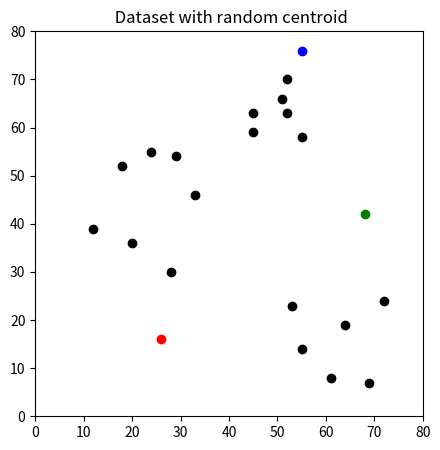

Write the Python code that produced this figure. (Note: this script raises an exception after producing the figure.)
import copy
import pandas as pd
import numpy as np
import matplotlib.pyplot as plt

df=pd.DataFrame({
    'x':[12,20,28,18,29,33,24,45,45,52,51,52,55,53,55,61,64,69,72],
    'y':[39,36,30,52,54,46,55,59,63,70,66,63,58,23,14,8,19,7,24]
     })

print("step 1: Initialisation - K initial ""(centroids) are generated at random")

print("------------------------------------")
print("Dataset for training");
print("-------------------------------------")
print(df)
print("-------------------------------------------")
np.random.seed(200)
k=3
#centroids[i]=[x,y]

centroids={
    i+1:[np.random.randint(0,80),np.random.randint(0,80)]
    for i in range(k)
    
}
print("--------------------------------")
print("Random centroid generated");
print(centroids);
print("------------------------------")

fig=plt.figure(figsize=(5,5))
plt.scatter(df['x'],df['y'],color='k')

colmap={1:'r',2:'g',3:'b'}
for i in centroids.keys():
    plt.scatter(*centroids[i],color=colmap[i])
    
plt.title(" Dataset with random centroid");

plt.xlim(0,80)
plt.ylim(0,80)
plt.show()

#-----------------------------------------------
#assignment - K clusters are created by associating each observaton with the nearest centroid 
def assignment(df,centroids):
    
    for i in centroids.keys():
        #sqrt((x1,x2)^2)-(y1-y2)^2
        df['distance_from_{}'.format(i)]=(np.sqrt(df['x']-centroids[i][0])**2 +(df['y']-centroids[i][1]**2))
        
        centroids_distance_cols=['distance_from_{}'.format(i) for i in centroids.keys()]
        
    df['closest']=df.loc[:,centroids_distance_cols].idxmin(axis=1)
    df['closest'] = df['closest'].fillna('distance_from_1')
    #df['closet']=df['closet'].map(lambda x: int(x.lstrip('distance_from_')))
    df['closest'] = df['closest'].map(lambda x: int(x.lstrip('distance_from_'))) 
    df['color']=df['closest'].map(lambda x:colmap[x])
    
    return df
print("step 2 : Assignment - K clusters are created by asscociating each observation with the nearest centroid");

print("Before assignment dataset")
print(df)
df=assignment(df,centroids)

print("first centroid: Red");
print("second centroid :Green");
print("Third centroid : Blue");

print("After assignment dataset");
print(df)

fig=plt.figure(figsize=(5,5))
plt.scatter(df['x'],df['y'],color=df['color'],alpha=0.5,edgecolor='k')
for i in centroids.keys():
    plt.scatter(*centroids[i],color=colmap[i])
plt.xlim(0,80)
plt.ylim(0,80)
plt.title("Dataset with clustering & random centroid");
plt.show()

#--------------------------------------

old_centroids=copy.deepcopy(centroids)
print("step 3: updatae- The centroid of the clusters become the new mean Assignment and update are repeated iteratively until convergence");

def update(k):
    print("old values of centroids");
    print(k);
    
    for i in centroids.keys():
        centroids[i][0]=np.mean(df[df['closest']==i]['x'])
        centroids[i][0]=np.mean(df[df['closest']==i]['x'])
        
    print("New values of centroids")
    print(k)
    return k

centroids=update(centroids)

fig=plt.figure(figsize=(5,5))
ax=plt.axes()
plt.scatter(df['x'],df['y'],color=df['color'],alpha=0.5,edgecolors='k')
for i in centroids.keys():
    plt.scatter(*centroids[i],color=colmap[i])
plt.xlim(0,80)
plt.ylim(0,80)

for i in old_centroids.keys():
    old_x=old_centroids[i][0]
    old_y=old_centroids[i][1]
    dx=(centroids[i][0]-old_centroids[i][0]*0.75)
    dy=(centroids[i][1]-old_centroids[i][1]*0.75)
    ax.arrow(old_x,old_y,dx,dy,head_width=2,head_length=3,fc=colmap[i],ec=colmap[i])
    
plt.title("Dataset with clustering and updated centroids")
plt.show()

##Repeat assignment stage
print("Before assignment dataset")
print(df)
df=assignment(df,centroids)
print("After assignment datset")
print(df)

#plot results
fig=plt.figure(figsize=(5,5))
plt.scatter(df['x'],df['y'],color=df['color'],alpha=0.5,edgecolors='k')
for i in centroids.keys():
    plt.scatter(*centroids[i],color=colmap[i])
plt.xlim(0,80)
plt.ylim(0,80)
plt.title("Dataset with clustering and updated centroids");
plt.show()

#continue until assigned categories dont change any more
while True:
    closest_centoids=df['closest'].copy(deep=True)
    centroids=update(centroids)
    print("Before assignment dataset")
    print(df)
    df=assignment(df,centroids)
    print("After assignment datset")
    print(df)
    if closest_centoids.equals(df['closest']):
        break
    
print("Final values of centroids");
print(centroids)

fig=plt.figure(figsize=(5,5))
plt.scatter(df['x'],df['y'],color=df['color'],alpha=0.5,edgecolor='k')
for i in centroids.keys():
    plt.scatter(*centroids[i],color=colmap[i])
plt.xlim(0,80)
plt.ylim(0,80)
plt.title("Final dataset with set centroids")
plt.show()















    

    
        